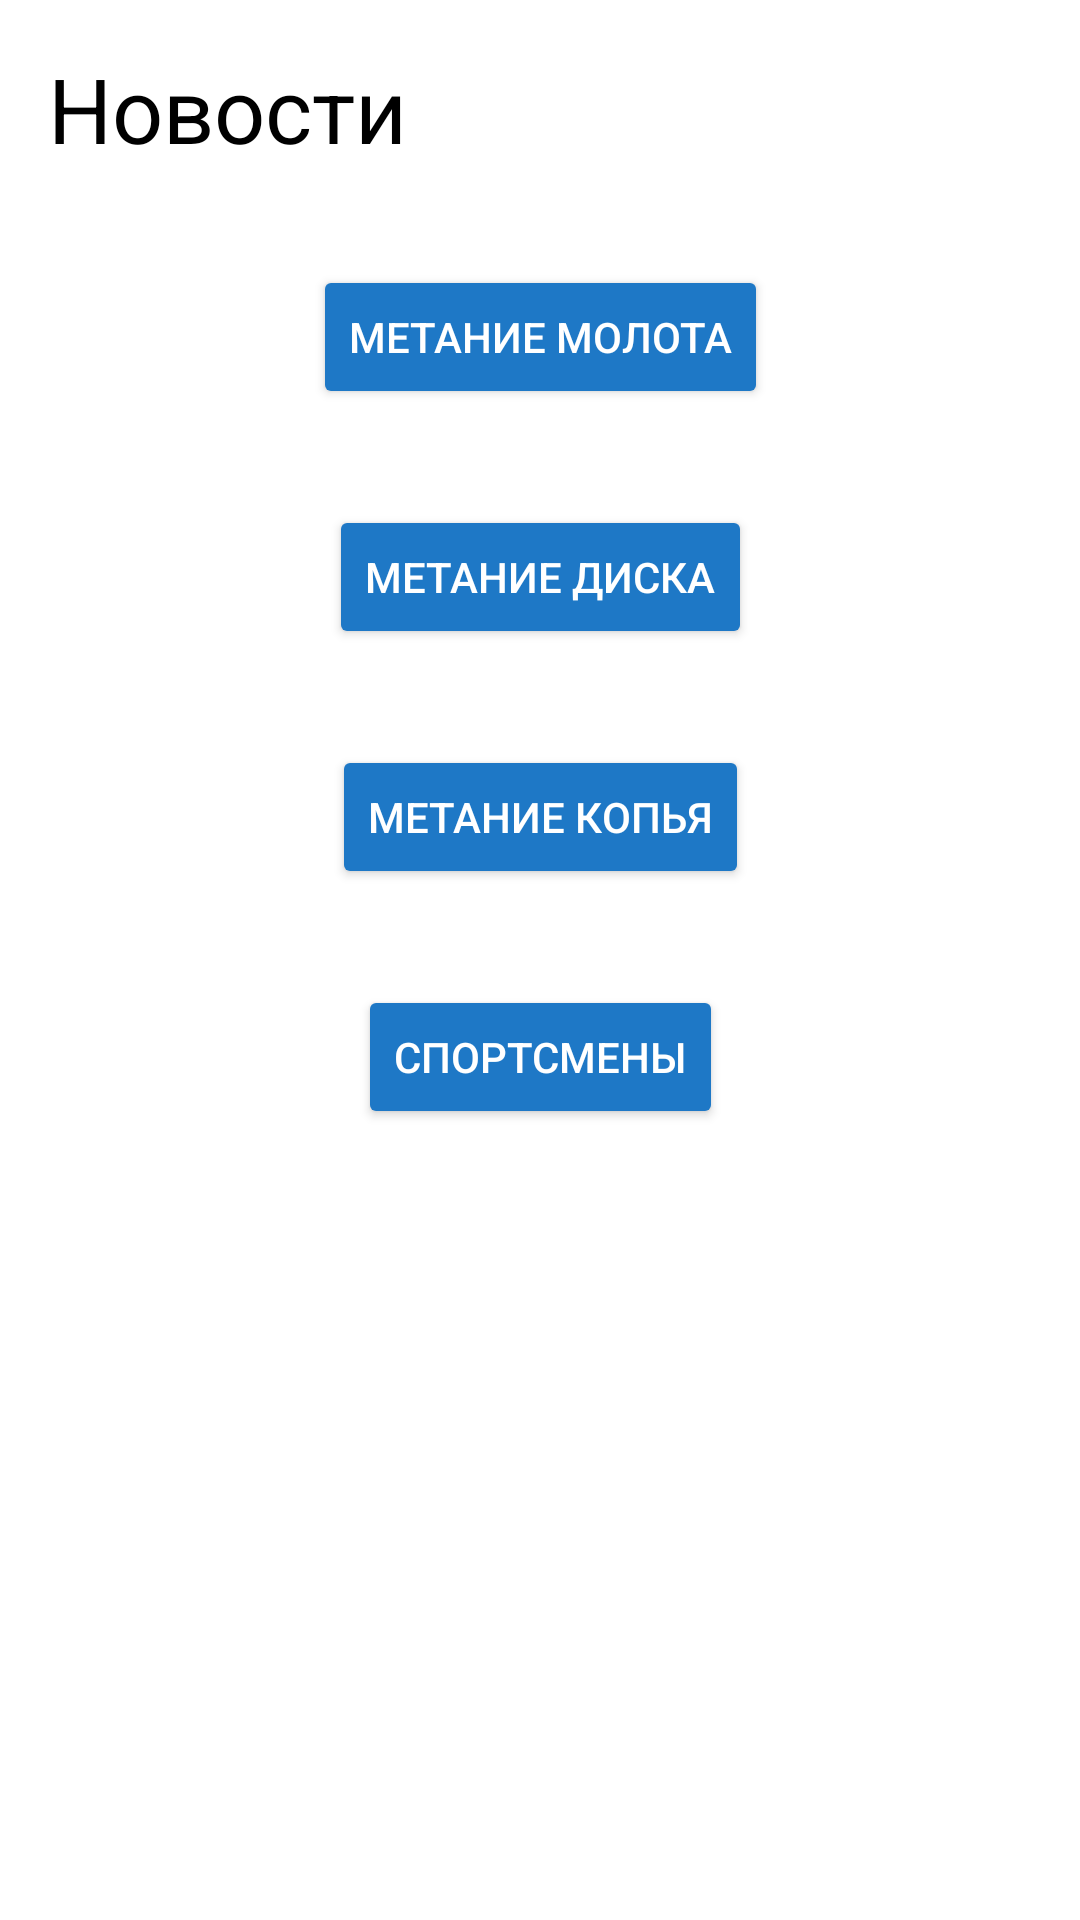

Android layout source for this screen:
<!-- AndroidManifest.xml: application theme Theme.Throw -->
<!-- res/layout/fragment_navigate.xml -->
<?xml version="1.0" encoding="utf-8"?>
<androidx.constraintlayout.widget.ConstraintLayout xmlns:android="http://schemas.android.com/apk/res/android"
    xmlns:app="http://schemas.android.com/apk/res-auto"
    xmlns:tools="http://schemas.android.com/tools"
    android:layout_width="match_parent"
    android:layout_height="match_parent"
    tools:context=".presentation.fragments.NavigateFragment">


    <TextView
        android:id="@+id/tv_news"
        android:layout_width="match_parent"
        android:layout_height="wrap_content"
        android:layout_marginStart="16dp"
        android:layout_marginTop="16dp"
        android:text="@string/news"
        android:textColor="@color/black"
        android:textSize="30sp"
        app:layout_constraintBottom_toTopOf="@+id/hammer"
        app:layout_constraintEnd_toEndOf="parent"
        app:layout_constraintHorizontal_bias="0.0"
        app:layout_constraintStart_toStartOf="parent"
        app:layout_constraintTop_toTopOf="parent"
        app:layout_constraintVertical_bias="0.0"
        app:layout_constraintVertical_chainStyle="packed" />

    <Button
        android:id="@+id/hammer"
        android:layout_width="wrap_content"
        android:layout_height="wrap_content"
        android:backgroundTint="#1E78C6"
        android:textColor="@color/white"
        android:layout_marginTop="32dp"
        app:layout_constraintStart_toStartOf="parent"
        android:text="@string/news_hammer"
        app:layout_constraintBottom_toTopOf="@+id/disk"
        app:layout_constraintEnd_toEndOf="parent"
        app:layout_constraintTop_toBottomOf="@+id/tv_news"
        tools:layout_editor_absoluteX="72dp" />

    <Button
        android:id="@+id/disk"
        android:layout_width="wrap_content"
        android:layout_height="wrap_content"
        android:text="@string/news_disk"
        android:backgroundTint="#1E78C6"
        android:textColor="@color/white"
        android:layout_marginTop="32dp"
        app:layout_constraintBottom_toTopOf="@+id/spear"
        app:layout_constraintEnd_toEndOf="parent"
        app:layout_constraintStart_toStartOf="parent"
        app:layout_constraintTop_toBottomOf="@+id/hammer"
        tools:layout_editor_absoluteX="72dp" />

    <Button
        android:id="@+id/spear"
        android:layout_width="wrap_content"
        android:layout_height="wrap_content"
        android:text="@string/news_spear"
        android:layout_marginTop="32dp"
        android:backgroundTint="#1E78C6"
        android:textColor="@color/white"
        app:layout_constraintEnd_toEndOf="parent"
        app:layout_constraintStart_toStartOf="parent"
        app:layout_constraintTop_toBottomOf="@+id/disk"
            app:layout_constraintBottom_toTopOf="@+id/sport"
        tools:layout_editor_absoluteX="72dp" />
    <Button
        android:id="@+id/sport"
        android:layout_width="wrap_content"
        android:layout_height="wrap_content"
        android:text="@string/sport"
        android:layout_marginTop="32dp"
        android:backgroundTint="#1E78C6"
        android:textColor="@color/white"
        app:layout_constraintEnd_toEndOf="parent"
        app:layout_constraintStart_toStartOf="parent"
        app:layout_constraintTop_toBottomOf="@+id/spear"
        app:layout_constraintBottom_toBottomOf="parent"
        tools:layout_editor_absoluteX="72dp" />


</androidx.constraintlayout.widget.ConstraintLayout>
<!-- resources referenced by this layout -->
<resources>
  <color name="black">#FF000000</color>
  <color name="white">#FFFFFFFF</color>
  <string name="news">Новости</string>
  <string name="news_disk">Метание диска</string>
  <string name="news_hammer">Метание молота</string>
  <string name="news_spear">Метание копья</string>
  <string name="sport">Спортсмены</string>
  <style name="Theme.Throw" parent="Theme.MaterialComponents.DayNight.NoActionBar">
          
          <item name="colorPrimary">@color/purple_500</item>
          <item name="colorPrimaryVariant">@color/purple_700</item>
          <item name="colorOnPrimary">@color/white</item>
          
          <item name="colorSecondary">@color/teal_200</item>
          <item name="colorSecondaryVariant">@color/teal_700</item>
          <item name="colorOnSecondary">@color/black</item>
          
          <item name="android:statusBarColor" tools:targetApi="l">?attr/colorPrimaryVariant</item>
          
      </style>
  <color name="purple_500">#FF6200EE</color>
  <color name="purple_700">#FF3700B3</color>
  <color name="teal_200">#FF03DAC5</color>
  <color name="teal_700">#FF018786</color>
</resources>
